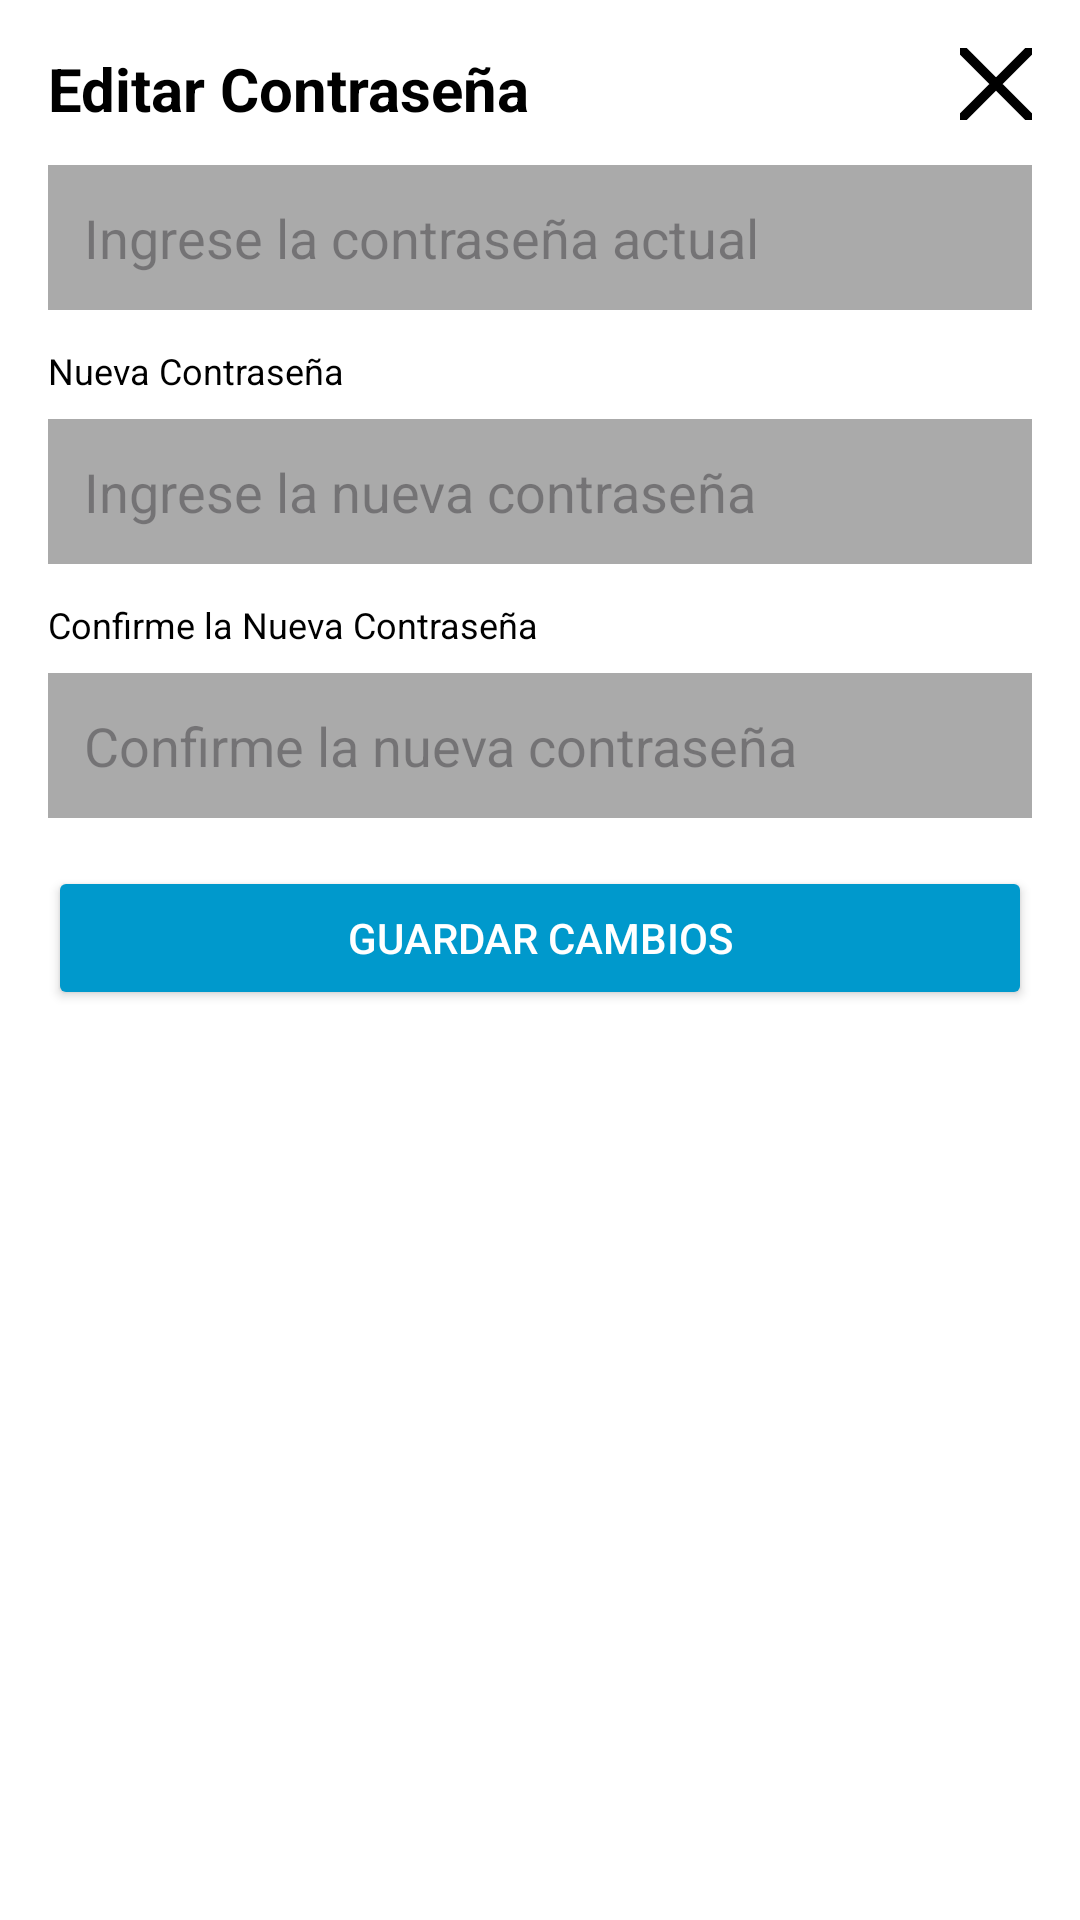

This screen was rendered from an Android layout file. Write that file and the resources it references.
<!-- AndroidManifest.xml: application theme Theme.JuegaAlmiApp -->
<!-- res/layout/dialog_edit_password.xml -->
<?xml version="1.0" encoding="utf-8"?>
<LinearLayout xmlns:android="http://schemas.android.com/apk/res/android"
    android:layout_width="match_parent"
    android:layout_height="wrap_content"
    android:orientation="vertical"
    android:padding="16dp"
    android:background="@android:color/white">

    <LinearLayout
        android:layout_width="match_parent"
        android:layout_height="wrap_content"
        android:orientation="horizontal"
        android:gravity="end">

        <TextView
            android:id="@+id/title_text_view"
            android:layout_width="wrap_content"
            android:layout_height="wrap_content"
            android:text="Editar Contraseña"
            android:textSize="20sp"
            android:textColor="@android:color/black"
            android:textStyle="bold"
            android:layout_weight="1" />

        <ImageButton
            android:id="@+id/close_button"
            android:layout_width="24dp"
            android:layout_height="24dp"
            android:src="@drawable/salir"
            android:background="?attr/selectableItemBackgroundBorderless"
            android:contentDescription="Cerrar diálogo" />
    </LinearLayout>

    <EditText
        android:id="@+id/current_password_field"
        android:layout_width="match_parent"
        android:layout_height="wrap_content"
        android:hint="Ingrese la contraseña actual"
        android:inputType="textPassword"
        android:background="@android:color/darker_gray"
        android:padding="12dp"
        android:layout_marginTop="12dp" />

    <TextView
        android:layout_width="wrap_content"
        android:layout_height="wrap_content"
        android:text="Nueva Contraseña"
        android:textSize="12sp"
        android:textColor="@android:color/black"
        android:layout_marginTop="12dp" />

    <EditText
        android:id="@+id/edit_text_field"
        android:layout_width="match_parent"
        android:layout_height="wrap_content"
        android:hint="Ingrese la nueva contraseña"
        android:inputType="textPassword"
        android:background="@android:color/darker_gray"
        android:padding="12dp"
        android:layout_marginTop="8dp" />

    <TextView
        android:layout_width="wrap_content"
        android:layout_height="wrap_content"
        android:text="Confirme la Nueva Contraseña"
        android:textSize="12sp"
        android:textColor="@android:color/black"
        android:layout_marginTop="12dp" />

    <EditText
        android:id="@+id/confirm_password_field"
        android:layout_width="match_parent"
        android:layout_height="wrap_content"
        android:hint="Confirme la nueva contraseña"
        android:inputType="textPassword"
        android:background="@android:color/darker_gray"
        android:padding="12dp"
        android:layout_marginTop="8dp" />

    <Button
        android:id="@+id/save_button"
        android:layout_width="match_parent"
        android:layout_height="wrap_content"
        android:text="GUARDAR CAMBIOS"
        android:backgroundTint="@android:color/holo_blue_dark"
        android:textColor="@android:color/white"
        android:layout_marginTop="16dp" />
</LinearLayout>
<!-- resources referenced by this layout -->
<resources>
  <!-- drawable salir (drawable) -->
  <vector xmlns:android="http://schemas.android.com/apk/res/android"
      android:width="50dp"
      android:height="50dp"
      android:viewportWidth="512"
      android:viewportHeight="512">
    <path
        android:pathData="M368,368L144,144M368,144L144,368"
        android:strokeLineJoin="round"
        android:strokeWidth="32"
        android:fillColor="#00000000"
        android:strokeColor="#000000"
        android:strokeLineCap="round"/>
  </vector>
  <style name="Theme.JuegaAlmiApp" parent="Base.Theme.JuegaAlmiApp" />
  <style name="Base.Theme.JuegaAlmiApp" parent="Theme.Material3.DayNight.NoActionBar">
          
          
      </style>
</resources>
